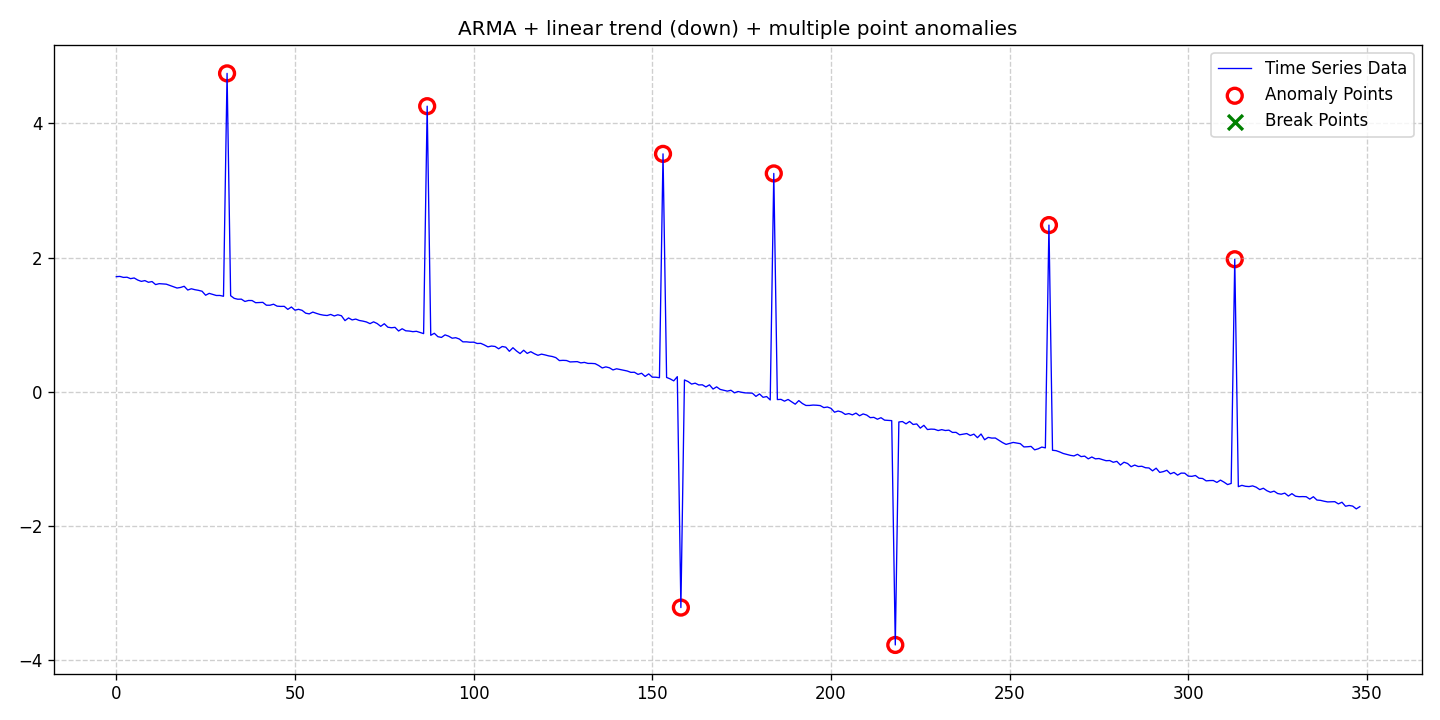

The file beside this chart, header and first rows:
date, data, stationary, det_lin_up, det_lin_down, det_quad, det_cubic, det_exp, det_damped, stoc_trend, volatility, single_seas, multiple_seas, point_anom_single, point_anom_multi, collect_anom, context_anom, mean_shift, var_shift, trend_shift, point_anom_count, point_anom_location, point_anom_point, collect_anom_count
2020-01-01, 1.715, 0, 0, 1, 0, 0, 0, 0, 0, 0, 0, 0, 0, 1, 0, 0, 0, 0, 0, 8, [31, 87, 153, 158, 184, 218, 261, 313], [31, 87, 153, 158, 184, 218, 261, 313], 0
2020-01-02, 1.719, 0, 0, 1, 0, 0, 0, 0, 0, 0, 0, 0, 0, 1, 0, 0, 0, 0, 0, 8, [31, 87, 153, 158, 184, 218, 261, 313], [31, 87, 153, 158, 184, 218, 261, 313], 0
2020-01-03, 1.704, 0, 0, 1, 0, 0, 0, 0, 0, 0, 0, 0, 0, 1, 0, 0, 0, 0, 0, 8, [31, 87, 153, 158, 184, 218, 261, 313], [31, 87, 153, 158, 184, 218, 261, 313], 0
2020-01-04, 1.707, 0, 0, 1, 0, 0, 0, 0, 0, 0, 0, 0, 0, 1, 0, 0, 0, 0, 0, 8, [31, 87, 153, 158, 184, 218, 261, 313], [31, 87, 153, 158, 184, 218, 261, 313], 0
2020-01-05, 1.685, 0, 0, 1, 0, 0, 0, 0, 0, 0, 0, 0, 0, 1, 0, 0, 0, 0, 0, 8, [31, 87, 153, 158, 184, 218, 261, 313], [31, 87, 153, 158, 184, 218, 261, 313], 0
2020-01-06, 1.696, 0, 0, 1, 0, 0, 0, 0, 0, 0, 0, 0, 0, 1, 0, 0, 0, 0, 0, 8, [31, 87, 153, 158, 184, 218, 261, 313], [31, 87, 153, 158, 184, 218, 261, 313], 0
2020-01-07, 1.665, 0, 0, 1, 0, 0, 0, 0, 0, 0, 0, 0, 0, 1, 0, 0, 0, 0, 0, 8, [31, 87, 153, 158, 184, 218, 261, 313], [31, 87, 153, 158, 184, 218, 261, 313], 0
2020-01-08, 1.645, 0, 0, 1, 0, 0, 0, 0, 0, 0, 0, 0, 0, 1, 0, 0, 0, 0, 0, 8, [31, 87, 153, 158, 184, 218, 261, 313], [31, 87, 153, 158, 184, 218, 261, 313], 0
2020-01-09, 1.656, 0, 0, 1, 0, 0, 0, 0, 0, 0, 0, 0, 0, 1, 0, 0, 0, 0, 0, 8, [31, 87, 153, 158, 184, 218, 261, 313], [31, 87, 153, 158, 184, 218, 261, 313], 0
2020-01-10, 1.631, 0, 0, 1, 0, 0, 0, 0, 0, 0, 0, 0, 0, 1, 0, 0, 0, 0, 0, 8, [31, 87, 153, 158, 184, 218, 261, 313], [31, 87, 153, 158, 184, 218, 261, 313], 0
2020-01-11, 1.642, 0, 0, 1, 0, 0, 0, 0, 0, 0, 0, 0, 0, 1, 0, 0, 0, 0, 0, 8, [31, 87, 153, 158, 184, 218, 261, 313], [31, 87, 153, 158, 184, 218, 261, 313], 0
2020-01-12, 1.597, 0, 0, 1, 0, 0, 0, 0, 0, 0, 0, 0, 0, 1, 0, 0, 0, 0, 0, 8, [31, 87, 153, 158, 184, 218, 261, 313], [31, 87, 153, 158, 184, 218, 261, 313], 0
2020-01-13, 1.611, 0, 0, 1, 0, 0, 0, 0, 0, 0, 0, 0, 0, 1, 0, 0, 0, 0, 0, 8, [31, 87, 153, 158, 184, 218, 261, 313], [31, 87, 153, 158, 184, 218, 261, 313], 0
2020-01-14, 1.606, 0, 0, 1, 0, 0, 0, 0, 0, 0, 0, 0, 0, 1, 0, 0, 0, 0, 0, 8, [31, 87, 153, 158, 184, 218, 261, 313], [31, 87, 153, 158, 184, 218, 261, 313], 0
2020-01-15, 1.603, 0, 0, 1, 0, 0, 0, 0, 0, 0, 0, 0, 0, 1, 0, 0, 0, 0, 0, 8, [31, 87, 153, 158, 184, 218, 261, 313], [31, 87, 153, 158, 184, 218, 261, 313], 0
2020-01-16, 1.584, 0, 0, 1, 0, 0, 0, 0, 0, 0, 0, 0, 0, 1, 0, 0, 0, 0, 0, 8, [31, 87, 153, 158, 184, 218, 261, 313], [31, 87, 153, 158, 184, 218, 261, 313], 0
2020-01-17, 1.564, 0, 0, 1, 0, 0, 0, 0, 0, 0, 0, 0, 0, 1, 0, 0, 0, 0, 0, 8, [31, 87, 153, 158, 184, 218, 261, 313], [31, 87, 153, 158, 184, 218, 261, 313], 0
2020-01-18, 1.546, 0, 0, 1, 0, 0, 0, 0, 0, 0, 0, 0, 0, 1, 0, 0, 0, 0, 0, 8, [31, 87, 153, 158, 184, 218, 261, 313], [31, 87, 153, 158, 184, 218, 261, 313], 0
2020-01-19, 1.555, 0, 0, 1, 0, 0, 0, 0, 0, 0, 0, 0, 0, 1, 0, 0, 0, 0, 0, 8, [31, 87, 153, 158, 184, 218, 261, 313], [31, 87, 153, 158, 184, 218, 261, 313], 0
2020-01-20, 1.572, 0, 0, 1, 0, 0, 0, 0, 0, 0, 0, 0, 0, 1, 0, 0, 0, 0, 0, 8, [31, 87, 153, 158, 184, 218, 261, 313], [31, 87, 153, 158, 184, 218, 261, 313], 0
2020-01-21, 1.516, 0, 0, 1, 0, 0, 0, 0, 0, 0, 0, 0, 0, 1, 0, 0, 0, 0, 0, 8, [31, 87, 153, 158, 184, 218, 261, 313], [31, 87, 153, 158, 184, 218, 261, 313], 0
2020-01-22, 1.535, 0, 0, 1, 0, 0, 0, 0, 0, 0, 0, 0, 0, 1, 0, 0, 0, 0, 0, 8, [31, 87, 153, 158, 184, 218, 261, 313], [31, 87, 153, 158, 184, 218, 261, 313], 0
2020-01-23, 1.521, 0, 0, 1, 0, 0, 0, 0, 0, 0, 0, 0, 0, 1, 0, 0, 0, 0, 0, 8, [31, 87, 153, 158, 184, 218, 261, 313], [31, 87, 153, 158, 184, 218, 261, 313], 0
2020-01-24, 1.511, 0, 0, 1, 0, 0, 0, 0, 0, 0, 0, 0, 0, 1, 0, 0, 0, 0, 0, 8, [31, 87, 153, 158, 184, 218, 261, 313], [31, 87, 153, 158, 184, 218, 261, 313], 0
2020-01-25, 1.498, 0, 0, 1, 0, 0, 0, 0, 0, 0, 0, 0, 0, 1, 0, 0, 0, 0, 0, 8, [31, 87, 153, 158, 184, 218, 261, 313], [31, 87, 153, 158, 184, 218, 261, 313], 0
2020-01-26, 1.438, 0, 0, 1, 0, 0, 0, 0, 0, 0, 0, 0, 0, 1, 0, 0, 0, 0, 0, 8, [31, 87, 153, 158, 184, 218, 261, 313], [31, 87, 153, 158, 184, 218, 261, 313], 0
2020-01-27, 1.466, 0, 0, 1, 0, 0, 0, 0, 0, 0, 0, 0, 0, 1, 0, 0, 0, 0, 0, 8, [31, 87, 153, 158, 184, 218, 261, 313], [31, 87, 153, 158, 184, 218, 261, 313], 0
2020-01-28, 1.45, 0, 0, 1, 0, 0, 0, 0, 0, 0, 0, 0, 0, 1, 0, 0, 0, 0, 0, 8, [31, 87, 153, 158, 184, 218, 261, 313], [31, 87, 153, 158, 184, 218, 261, 313], 0
2020-01-29, 1.435, 0, 0, 1, 0, 0, 0, 0, 0, 0, 0, 0, 0, 1, 0, 0, 0, 0, 0, 8, [31, 87, 153, 158, 184, 218, 261, 313], [31, 87, 153, 158, 184, 218, 261, 313], 0
2020-01-30, 1.435, 0, 0, 1, 0, 0, 0, 0, 0, 0, 0, 0, 0, 1, 0, 0, 0, 0, 0, 8, [31, 87, 153, 158, 184, 218, 261, 313], [31, 87, 153, 158, 184, 218, 261, 313], 0
2020-01-31, 1.423, 0, 0, 1, 0, 0, 0, 0, 0, 0, 0, 0, 0, 1, 0, 0, 0, 0, 0, 8, [31, 87, 153, 158, 184, 218, 261, 313], [31, 87, 153, 158, 184, 218, 261, 313], 0
2020-02-01, 4.742, 0, 0, 1, 0, 0, 0, 0, 0, 0, 0, 0, 0, 1, 0, 0, 0, 0, 0, 8, [31, 87, 153, 158, 184, 218, 261, 313], [31, 87, 153, 158, 184, 218, 261, 313], 0
2020-02-02, 1.431, 0, 0, 1, 0, 0, 0, 0, 0, 0, 0, 0, 0, 1, 0, 0, 0, 0, 0, 8, [31, 87, 153, 158, 184, 218, 261, 313], [31, 87, 153, 158, 184, 218, 261, 313], 0
2020-02-03, 1.392, 0, 0, 1, 0, 0, 0, 0, 0, 0, 0, 0, 0, 1, 0, 0, 0, 0, 0, 8, [31, 87, 153, 158, 184, 218, 261, 313], [31, 87, 153, 158, 184, 218, 261, 313], 0
2020-02-04, 1.379, 0, 0, 1, 0, 0, 0, 0, 0, 0, 0, 0, 0, 1, 0, 0, 0, 0, 0, 8, [31, 87, 153, 158, 184, 218, 261, 313], [31, 87, 153, 158, 184, 218, 261, 313], 0
2020-02-05, 1.38, 0, 0, 1, 0, 0, 0, 0, 0, 0, 0, 0, 0, 1, 0, 0, 0, 0, 0, 8, [31, 87, 153, 158, 184, 218, 261, 313], [31, 87, 153, 158, 184, 218, 261, 313], 0
2020-02-06, 1.346, 0, 0, 1, 0, 0, 0, 0, 0, 0, 0, 0, 0, 1, 0, 0, 0, 0, 0, 8, [31, 87, 153, 158, 184, 218, 261, 313], [31, 87, 153, 158, 184, 218, 261, 313], 0
2020-02-07, 1.36, 0, 0, 1, 0, 0, 0, 0, 0, 0, 0, 0, 0, 1, 0, 0, 0, 0, 0, 8, [31, 87, 153, 158, 184, 218, 261, 313], [31, 87, 153, 158, 184, 218, 261, 313], 0
2020-02-08, 1.359, 0, 0, 1, 0, 0, 0, 0, 0, 0, 0, 0, 0, 1, 0, 0, 0, 0, 0, 8, [31, 87, 153, 158, 184, 218, 261, 313], [31, 87, 153, 158, 184, 218, 261, 313], 0
2020-02-09, 1.327, 0, 0, 1, 0, 0, 0, 0, 0, 0, 0, 0, 0, 1, 0, 0, 0, 0, 0, 8, [31, 87, 153, 158, 184, 218, 261, 313], [31, 87, 153, 158, 184, 218, 261, 313], 0
2020-02-10, 1.33, 0, 0, 1, 0, 0, 0, 0, 0, 0, 0, 0, 0, 1, 0, 0, 0, 0, 0, 8, [31, 87, 153, 158, 184, 218, 261, 313], [31, 87, 153, 158, 184, 218, 261, 313], 0
2020-02-11, 1.332, 0, 0, 1, 0, 0, 0, 0, 0, 0, 0, 0, 0, 1, 0, 0, 0, 0, 0, 8, [31, 87, 153, 158, 184, 218, 261, 313], [31, 87, 153, 158, 184, 218, 261, 313], 0
2020-02-12, 1.29, 0, 0, 1, 0, 0, 0, 0, 0, 0, 0, 0, 0, 1, 0, 0, 0, 0, 0, 8, [31, 87, 153, 158, 184, 218, 261, 313], [31, 87, 153, 158, 184, 218, 261, 313], 0
2020-02-13, 1.29, 0, 0, 1, 0, 0, 0, 0, 0, 0, 0, 0, 0, 1, 0, 0, 0, 0, 0, 8, [31, 87, 153, 158, 184, 218, 261, 313], [31, 87, 153, 158, 184, 218, 261, 313], 0
2020-02-14, 1.305, 0, 0, 1, 0, 0, 0, 0, 0, 0, 0, 0, 0, 1, 0, 0, 0, 0, 0, 8, [31, 87, 153, 158, 184, 218, 261, 313], [31, 87, 153, 158, 184, 218, 261, 313], 0
2020-02-15, 1.276, 0, 0, 1, 0, 0, 0, 0, 0, 0, 0, 0, 0, 1, 0, 0, 0, 0, 0, 8, [31, 87, 153, 158, 184, 218, 261, 313], [31, 87, 153, 158, 184, 218, 261, 313], 0
2020-02-16, 1.272, 0, 0, 1, 0, 0, 0, 0, 0, 0, 0, 0, 0, 1, 0, 0, 0, 0, 0, 8, [31, 87, 153, 158, 184, 218, 261, 313], [31, 87, 153, 158, 184, 218, 261, 313], 0
2020-02-17, 1.273, 0, 0, 1, 0, 0, 0, 0, 0, 0, 0, 0, 0, 1, 0, 0, 0, 0, 0, 8, [31, 87, 153, 158, 184, 218, 261, 313], [31, 87, 153, 158, 184, 218, 261, 313], 0
2020-02-18, 1.228, 0, 0, 1, 0, 0, 0, 0, 0, 0, 0, 0, 0, 1, 0, 0, 0, 0, 0, 8, [31, 87, 153, 158, 184, 218, 261, 313], [31, 87, 153, 158, 184, 218, 261, 313], 0
2020-02-19, 1.263, 0, 0, 1, 0, 0, 0, 0, 0, 0, 0, 0, 0, 1, 0, 0, 0, 0, 0, 8, [31, 87, 153, 158, 184, 218, 261, 313], [31, 87, 153, 158, 184, 218, 261, 313], 0
2020-02-20, 1.216, 0, 0, 1, 0, 0, 0, 0, 0, 0, 0, 0, 0, 1, 0, 0, 0, 0, 0, 8, [31, 87, 153, 158, 184, 218, 261, 313], [31, 87, 153, 158, 184, 218, 261, 313], 0
2020-02-21, 1.229, 0, 0, 1, 0, 0, 0, 0, 0, 0, 0, 0, 0, 1, 0, 0, 0, 0, 0, 8, [31, 87, 153, 158, 184, 218, 261, 313], [31, 87, 153, 158, 184, 218, 261, 313], 0
2020-02-22, 1.214, 0, 0, 1, 0, 0, 0, 0, 0, 0, 0, 0, 0, 1, 0, 0, 0, 0, 0, 8, [31, 87, 153, 158, 184, 218, 261, 313], [31, 87, 153, 158, 184, 218, 261, 313], 0
2020-02-23, 1.171, 0, 0, 1, 0, 0, 0, 0, 0, 0, 0, 0, 0, 1, 0, 0, 0, 0, 0, 8, [31, 87, 153, 158, 184, 218, 261, 313], [31, 87, 153, 158, 184, 218, 261, 313], 0
2020-02-24, 1.161, 0, 0, 1, 0, 0, 0, 0, 0, 0, 0, 0, 0, 1, 0, 0, 0, 0, 0, 8, [31, 87, 153, 158, 184, 218, 261, 313], [31, 87, 153, 158, 184, 218, 261, 313], 0
2020-02-25, 1.188, 0, 0, 1, 0, 0, 0, 0, 0, 0, 0, 0, 0, 1, 0, 0, 0, 0, 0, 8, [31, 87, 153, 158, 184, 218, 261, 313], [31, 87, 153, 158, 184, 218, 261, 313], 0
2020-02-26, 1.169, 0, 0, 1, 0, 0, 0, 0, 0, 0, 0, 0, 0, 1, 0, 0, 0, 0, 0, 8, [31, 87, 153, 158, 184, 218, 261, 313], [31, 87, 153, 158, 184, 218, 261, 313], 0
2020-02-27, 1.152, 0, 0, 1, 0, 0, 0, 0, 0, 0, 0, 0, 0, 1, 0, 0, 0, 0, 0, 8, [31, 87, 153, 158, 184, 218, 261, 313], [31, 87, 153, 158, 184, 218, 261, 313], 0
2020-02-28, 1.142, 0, 0, 1, 0, 0, 0, 0, 0, 0, 0, 0, 0, 1, 0, 0, 0, 0, 0, 8, [31, 87, 153, 158, 184, 218, 261, 313], [31, 87, 153, 158, 184, 218, 261, 313], 0
2020-02-29, 1.136, 0, 0, 1, 0, 0, 0, 0, 0, 0, 0, 0, 0, 1, 0, 0, 0, 0, 0, 8, [31, 87, 153, 158, 184, 218, 261, 313], [31, 87, 153, 158, 184, 218, 261, 313], 0
... 289 more rows
